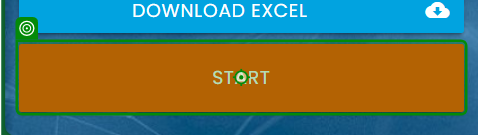
Task: RPA Challenge
Workflow: ExtractData

Step 1: click on the button in window 'Rpa Challenge' (msedge.exe)

Step 2 [try]: type "[CurrentRow("First Name").ToString]" into the text box in window 'Rpa Challenge' (msedge.exe) (no picture)

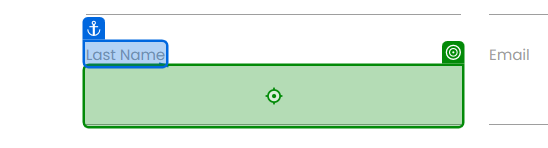
Step 3: type "[CurrentRow("Last Name").ToString]" into the text box in window 'Rpa Challenge' (msedge.exe)

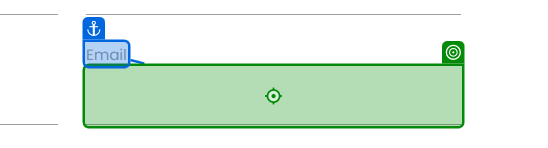
Step 4: type "[CurrentRow("Email").ToString]" into the text box in window 'Rpa Challenge' (msedge.exe)

Step 5: type "[CurrentRow("Role in Company").ToString]" into the text box in window 'Rpa Challenge' (msedge.exe) (no picture)

Step 6: type "[CurrentRow("Company Name").ToString]" into the text box in window 'Rpa Challenge' (msedge.exe) (no picture)

Step 7: type "[CurrentRow("Phone Number").ToString]" into the text box in window 'Rpa Challenge' (msedge.exe) (no picture)

Step 8: type "[CurrentRow("Address").ToString]" into the text box in window 'Rpa Challenge' (msedge.exe) (no picture)

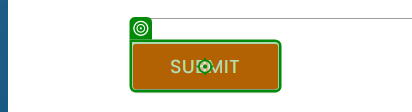
Step 9: click on the text box in window 'Rpa Challenge' (msedge.exe)
